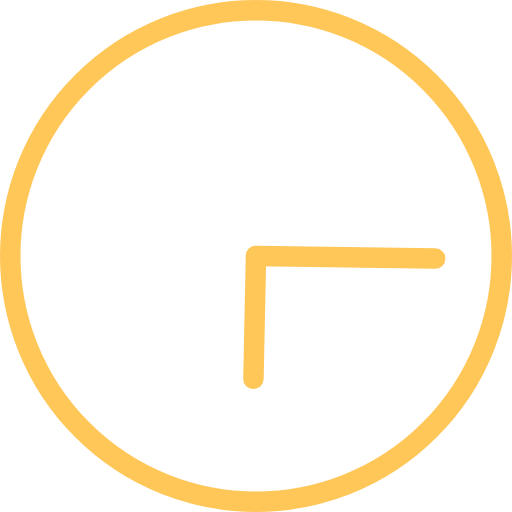
t = 0.00 s
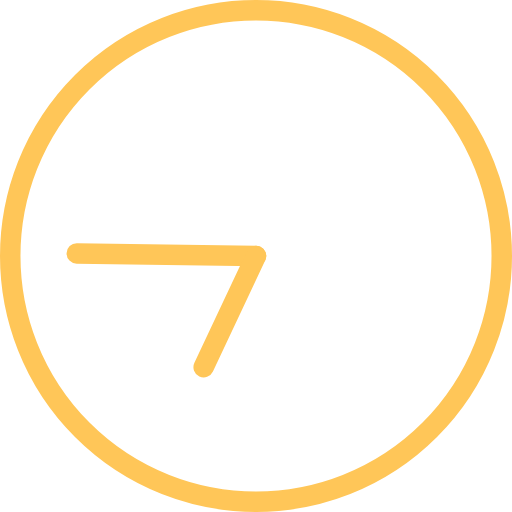
t = 1.00 s
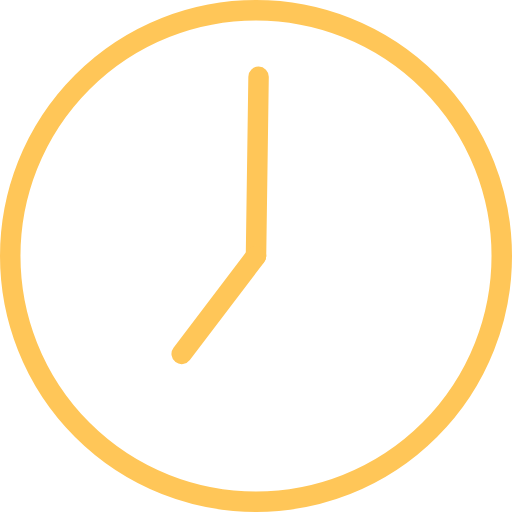
t = 1.50 s
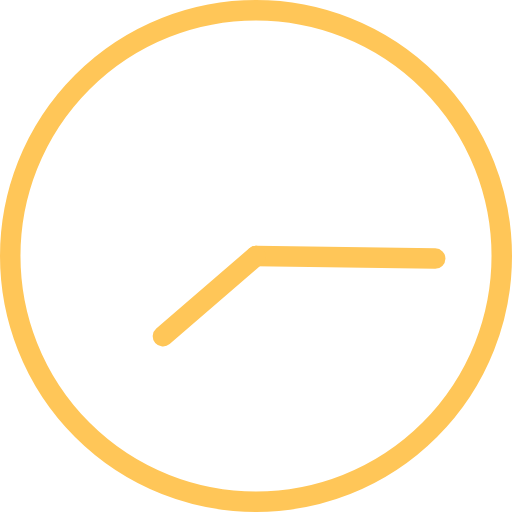
t = 2.00 s
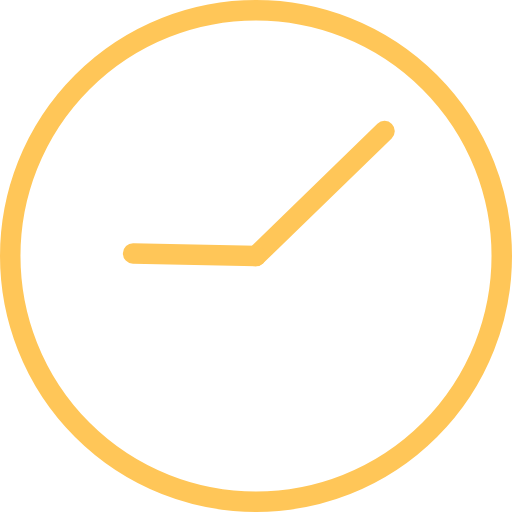
t = 3.75 s
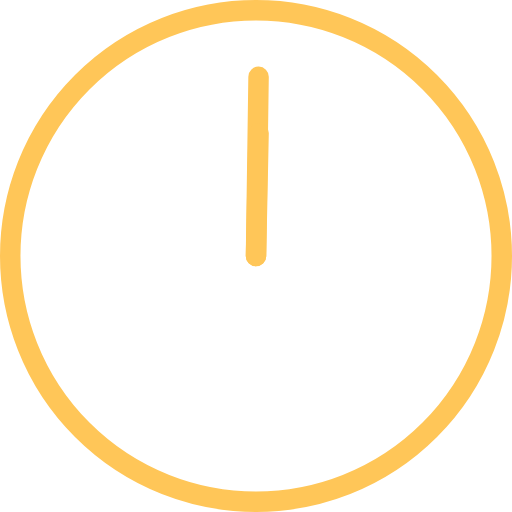
t = 7.50 s

The animated SVG that drew these frames (rendered in a browser with its animation timeline set to each time). Animation: 2 SMIL elements (animateTransform=2); frames cover the first 7.50 s, repeats indefinitely.

<svg version="1.1" id="L2" xmlns="http://www.w3.org/2000/svg" xmlns:xlink="http://www.w3.org/1999/xlink" x="0px" y="0px"
  viewBox="0 0 100 100" enable-background="new 0 0 100 100" xml:space="preserve">
<circle fill="none" stroke="#ffc658" stroke-width="4" stroke-miterlimit="10" cx="50" cy="50" r="48"/>
<line fill="none" stroke-linecap="round" stroke="#ffc658" stroke-width="4" stroke-miterlimit="10" x1="50" y1="50" x2="85" y2="50.5">
  <animateTransform 
       attributeName="transform" 
       dur="2s"
       type="rotate"
       from="0 50 50"
       to="360 50 50"
       repeatCount="indefinite" />
</line>
<line fill="none" stroke-linecap="round" stroke="#ffc658" stroke-width="4" stroke-miterlimit="10" x1="50" y1="50" x2="49.5" y2="74">
  <animateTransform 
       attributeName="transform" 
       dur="15s"
       type="rotate"
       from="0 50 50"
       to="360 50 50"
       repeatCount="indefinite" />
</line>
</svg>
